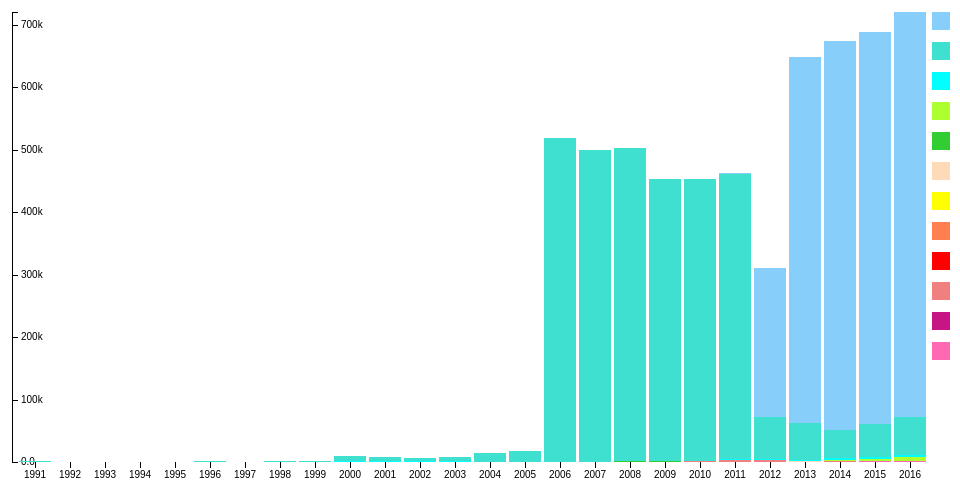
D3 v3 page, settled after 360 driven frames (6 s of simulated time); the page loaded 1 data file(s).



var margin = {top: 20, right: 20, bottom: 30, left: 20},
    width = 960 - margin.left - margin.right,
    height = 500 - margin.top - margin.bottom;

var x = d3.scale.ordinal()
    .rangeRoundBands([0, width], .1);

var y = d3.scale.linear()
    .rangeRound([height, 0]);

var color = d3.scale.ordinal()
    .range(['#FF69B4', '#C71585', '#F08080', '#FF0000', '#FF7F50', '#FFFF00', '#FFDAB9', '#32CD32', '#ADFF2F', '#00FFFF', '#40E0D0', '#87CEFA', '#000080', '#800000', '#F5DEB3']);

var xAxis = d3.svg.axis()
    .scale(x)
    .orient("bottom");

var yAxis = d3.svg.axis()
    .scale(y)
    .orient("right")
    .tickFormat(d3.format(".2s"));

var svg = d3.select("body").append("svg")
    .attr("width", width + margin.left + margin.right)
    .attr("height", height + margin.top + margin.bottom)
  .append("g")
    .attr("transform", "translate(" + margin.left + "," + margin.top + ")");

var active_link = "0"; //to control legend selections and hover
var legendClicked; //to control legend selections
var legendClassArray = []; //store legend classes to select bars in plotSingle()
var y_orig; //to store original y-posn

d3.csv("jordanRefugeeWideYear.csv", function(error, data) {
  if (error) throw error;

  color.domain(d3.keys(data[0]).filter(function(key) { return key !== "Year"; }));

  data.forEach(function(d) {
    var mystate = d.Year; //add to stock code
    var y0 = 0;
    //d.ages = color.domain().map(function(name) { return {name: name, y0: y0, y1: y0 += +d[name]}; });
    d.ages = color.domain().map(function(name) { return {mystate:mystate, name: name, y0: y0, y1: y0 += +d[name]}; });
    d.total = d.ages[d.ages.length - 1].y1;

  });

  // data.sort(function(a, b) { return b.total - a.total; });

  x.domain(data.map(function(d) { return d.Year; }));
  y.domain([0, d3.max(data, function(d) { return d.total; })]);

  svg.append("g")
      .attr("class", "x axis")
      .attr("transform", "translate(0," + height + ")")
      .call(xAxis);

  svg.append("g")
      .attr("class", "y axis")
      .call(yAxis)
    .append("text")
      .attr("transform", "rotate(-90)")
      .attr("y", 6)
      .attr("dy", ".71em")
      .style("text-anchor", "start");
      //.text("Population");

  var state = svg.selectAll(".state")
      .data(data)
    .enter().append("g")
      .attr("class", "g")
      .attr("transform", function(d) { return "translate(" + "0" + ",0)"; });
      //.attr("transform", function(d) { return "translate(" + x(d.Year) + ",0)"; })

  state.selectAll("rect")
      .data(function(d) {
        return d.ages; 
      })
    .enter().append("rect")
      .attr("width", x.rangeBand())
      .attr("y", function(d) { return y(d.y1); })
      .attr("x",function(d) { //add to stock code
          return x(d.mystate)
        })
      .attr("height", function(d) { return y(d.y0) - y(d.y1); })
      .attr("class", function(d) {
        classLabel = d.name.replace(/\s/g, ''); //remove spaces
        return "class" + classLabel;
      })
      .style("fill", function(d) { return color(d.name); });

  state.selectAll("rect")
       .on("mouseover", function(d){

          var delta = d.y1 - d.y0;
          var xPos = parseFloat(d3.select(this).attr("x"));
          var yPos = parseFloat(d3.select(this).attr("y"));
          var height = parseFloat(d3.select(this).attr("height"))

          d3.select(this).attr("stroke","blue").attr("stroke-width",0.8);

          svg.append("text")
          .attr("x",xPos)
          .attr("y",yPos +height/2)
          .attr("class","tooltip")
          .text(d.name +": "+ delta); 
          
       })
       .on("mouseout",function(){
          svg.select(".tooltip").remove();
          d3.select(this).attr("stroke","pink").attr("stroke-width",0.2);
                                
        })


  var legend = svg.selectAll(".legend")
      .data(color.domain().slice().reverse())
    .enter().append("g")
      //.attr("class", "legend")
      .attr("class", function (d) {
        legendClassArray.push(d.replace(/\s/g, '')); //remove spaces
        return "legend";
      })
      .attr("transform", function(d, i) { return "translate(0," + i * 30 + ")"; });

  //reverse order to match order in which bars are stacked    
  legendClassArray = legendClassArray.reverse();

  legend.append("rect")
      .attr("x", width)
      .attr("width", 18)
      .attr("height", 18)
      .style("fill", color)
      .attr("id", function (d, i) {
        return "id" + d.replace(/\s/g, '');
      })
      .on("mouseover",function(){        

        if (active_link === "0") d3.select(this).style("cursor", "pointer");
        else {
          if (active_link.split("class").pop() === this.id.split("id").pop()) {
            d3.select(this).style("cursor", "pointer");
          } else d3.select(this).style("cursor", "auto");
        }
      })
      .on("click",function(d){        

        if (active_link === "0") { //nothing selected, turn on this selection
          d3.select(this)           
            .style("stroke", "black")
            .style("stroke-width", 2);

            active_link = this.id.split("id").pop();
            plotSingle(this);

            //gray out the others
            for (i = 0; i < legendClassArray.length; i++) {
              if (legendClassArray[i] != active_link) {
                d3.select("#id" + legendClassArray[i])
                  .style("opacity", 0.5);
              }
            }
           
        } else { //deactivate
          if (active_link === this.id.split("id").pop()) {//active square selected; turn it OFF
            d3.select(this)           
              .style("stroke", "none");

            active_link = "0"; //reset

            //restore remaining boxes to normal opacity
            for (i = 0; i < legendClassArray.length; i++) {              
                d3.select("#id" + legendClassArray[i])
                  .style("opacity", 1);
            }

            //restore plot to original
            restorePlot(d);

          }

        } //end active_link check
                          
                                
      });

  legend.append("text")
      .attr("x", width + 24)
      .attr("y", 9)
      .attr("dy", ".35em")
      .style("text-anchor", "start")
      .text(function(d) { return d; });

  function restorePlot(d) {

    state.selectAll("rect").forEach(function (d, i) {      
      //restore shifted bars to original posn
      d3.select(d[idx])
        .transition()
        .duration(1000)        
        .attr("y", y_orig[i]);
    })

    //restore opacity of erased bars
    for (i = 0; i < legendClassArray.length; i++) {
      if (legendClassArray[i] != class_keep) {
        d3.selectAll(".class" + legendClassArray[i])
          .transition()
          .duration(1000)
          .delay(750)
          .style("opacity", 1);
      }
    }

  }

  function plotSingle(d) {
        
    class_keep = d.id.split("id").pop();
    idx = legendClassArray.indexOf(class_keep);    
   
    //erase all but selected bars by setting opacity to 0
    for (i = 0; i < legendClassArray.length; i++) {
      if (legendClassArray[i] != class_keep) {
        d3.selectAll(".class" + legendClassArray[i])
          .transition()
          .duration(1000)          
          .style("opacity", 0);
      }
    }

    //lower the bars to start on x-axis
    y_orig = [];
    state.selectAll("rect").forEach(function (d, i) {        
    
      //get height and y posn of base bar and selected bar
      h_keep = d3.select(d[idx]).attr("height");
      y_keep = d3.select(d[idx]).attr("y");
      //store y_base in array to restore plot
      y_orig.push(y_keep);

      h_base = d3.select(d[0]).attr("height");
      y_base = d3.select(d[0]).attr("y");    

      h_shift = h_keep - h_base;
      y_new = y_base - h_shift;

      //reposition selected bars
      d3.select(d[idx])
        .transition()
        .ease("bounce")
        .duration(500)
        .delay(250)
        .attr("y", y_new);
   
    })    
   
  } 

});



### data: jordanRefugeeWideYear.csv
Year, Other, Lebanon, Afghanistan, Ethiopia, Russia, Bosnia & Herzegovina, Egypt, Somalia, Yemen, Sudan, Iraq, Syria
1991, 140, 0, 0, 80, 0, 0, 0, 430, 0, 0, 310, 0
1992, 10, 0, 0, 0, 0, 100, 0, 0, 0, 0, 160, 0
1993, 18, 0, 0, 0, 0, 388, 0, 0, 0, 0, 62, 0
1994, 27, 0, 0, 0, 0, 265, 0, 13, 0, 0, 269, 2
1995, 33, 0, 0, 0, 0, 300, 5, 9, 0, 0, 415, 0
1996, 39, 0, 0, 0, 93, 257, 1, 9, 0, 16, 695, 0
1997, 30, 0, 0, 0, 65, 88, 0, 25, 0, 12, 533, 0
1998, 65, 0, 3, 1, 66, 33, 0, 14, 1, 12, 676, 10
1999, 113, 0, 0, 2, 31, 33, 0, 31, 1, 29, 887, 1
2000, 178, 16, 8, 15, 145, 45, 85, 60, 17, 278, 8128, 112
2001, 153, 0, 3, 6, 96, 14, 115, 45, 12, 1257, 5513, 162
2002, 204, 0, 6, 8, 94, 13, 0, 28, 10, 1081, 4576, 71
2003, 161, 0, 0, 9, 89, 13, 0, 81, 6, 575, 7496, 96
2004, 239, 0, 2, 12, 94, 12, 44, 66, 2, 101, 13216, 114
2005, 153, 7, 0, 6, 102, 12, 0, 40, 5, 120, 17283, 105
2006, 136, 14, 0, 4, 121, 12, 31, 55, 6, 60, 519123, 99
2007, 142, 0, 0, 2, 139, 0, 34, 128, 0, 111, 500000, 101
2008, 159, 0, 120, 0, 113, 17, 84, 349, 6, 201, 501370, 168
2009, 266, 0, 223, 0, 96, 12, 101, 294, 28, 358, 452470, 282
2010, 354, 0, 525, 0, 47, 13, 96, 298, 27, 543, 451466, 485
2011, 388, 0, 2769, 0, 31, 12, 219, 322, 138, 771, 456040, 2811
2012, 453, 0, 2445, 1, 27, 10, 137, 462, 108, 815, 67441, 239289
2013, 548, 0, 194, 0, 27, 10, 147, 726, 101, 1786, 59654, 585304
2014, 720, 75, 50, 5, 23, 10, 273, 795, 1308, 3216, 45325, 623112
2015, 849, 77, 17, 19, 36, 9, 270, 763, 3232, 2967, 53019, 628223
2016, 903, 101, 17, 40, 45, 0, 368, 773, 5704, 3260, 60904, 648836